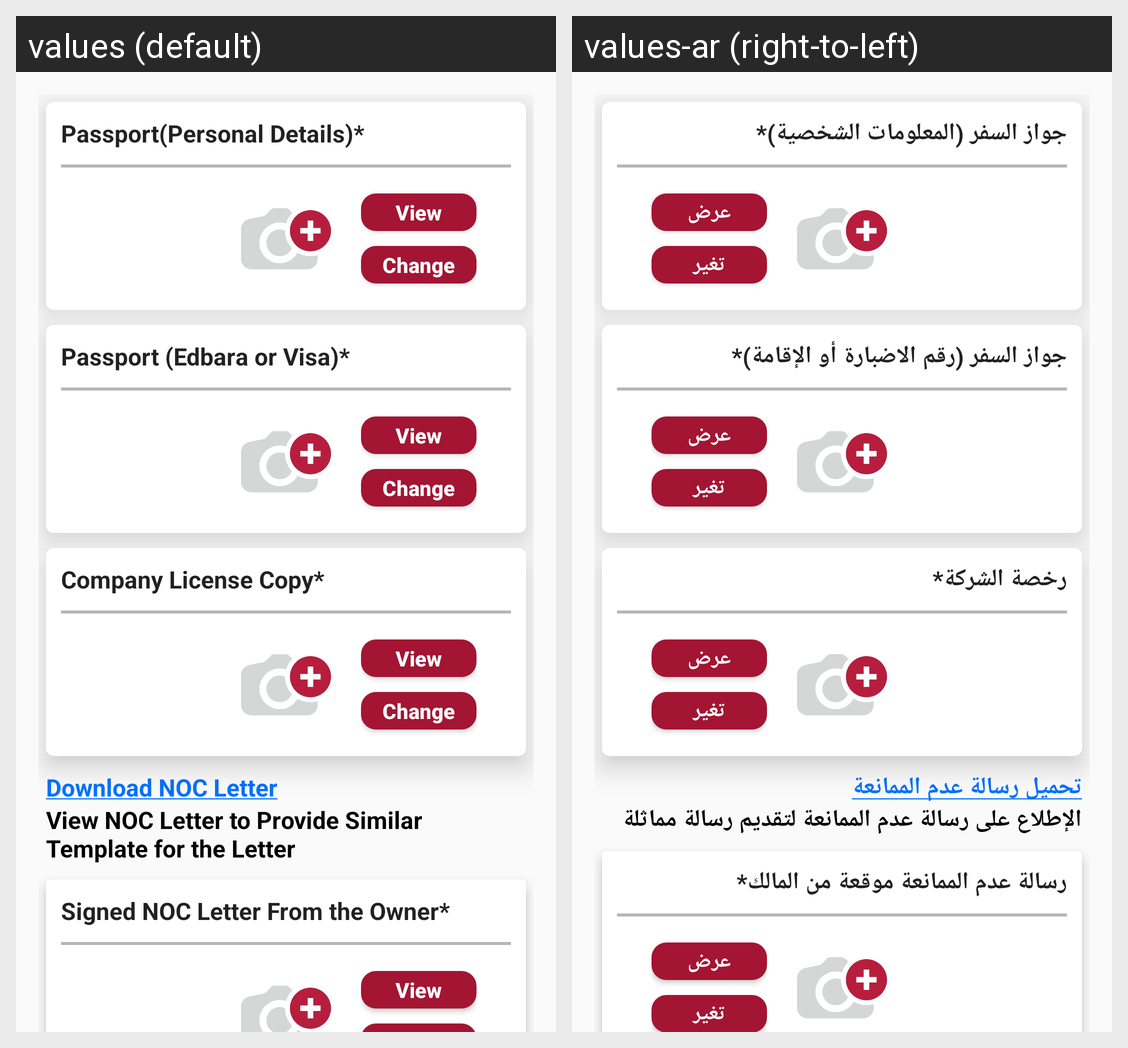

Translations of the strings shown on this Android screen, per locale in the grid:
Android screen res/layout/fragment_attachment.xml rendered under 2 locales, left to right: values (default), values-ar (right-to-left). Device: Nexus 5 (rendered at 1080×1920; each locale shown at half size, 540×960, under a caption strip naming it); theme AppTheme.
Strings drawn on this screen, with the default value and each locale's value (text and hints the layout hard-codes, and strings that could not be matched under every locale, appear in the picture but are not listed):

passport
  values: Passport(Personal Details)*
  values-ar: جواز السفر (المعلومات الشخصية)*

view_image
  values: View
  values-ar: عرض

change
  values: Change
  values-ar: تغير

visa_passport
  values: Passport (Edbara or Visa)*
  values-ar: جواز السفر (رقم الاضبارة أو الإقامة)*

company_license
  values: Company License Copy*
  values-ar: رخصة الشركة*

download_noc_letter
  values: Download NOC Letter
  values-ar: تحميل رسالة عدم الممانعة

view_noc_letter_txt
  values: View NOC Letter to Provide Similar Template for the Letter
  values-ar: الإطلاع على رسالة عدم الممانعة لتقديم رسالة مماثلة

signed_noc_owner
  values: Signed NOC Letter From the Owner*
  values-ar: رسالة عدم الممانعة موقعة من المالك*
